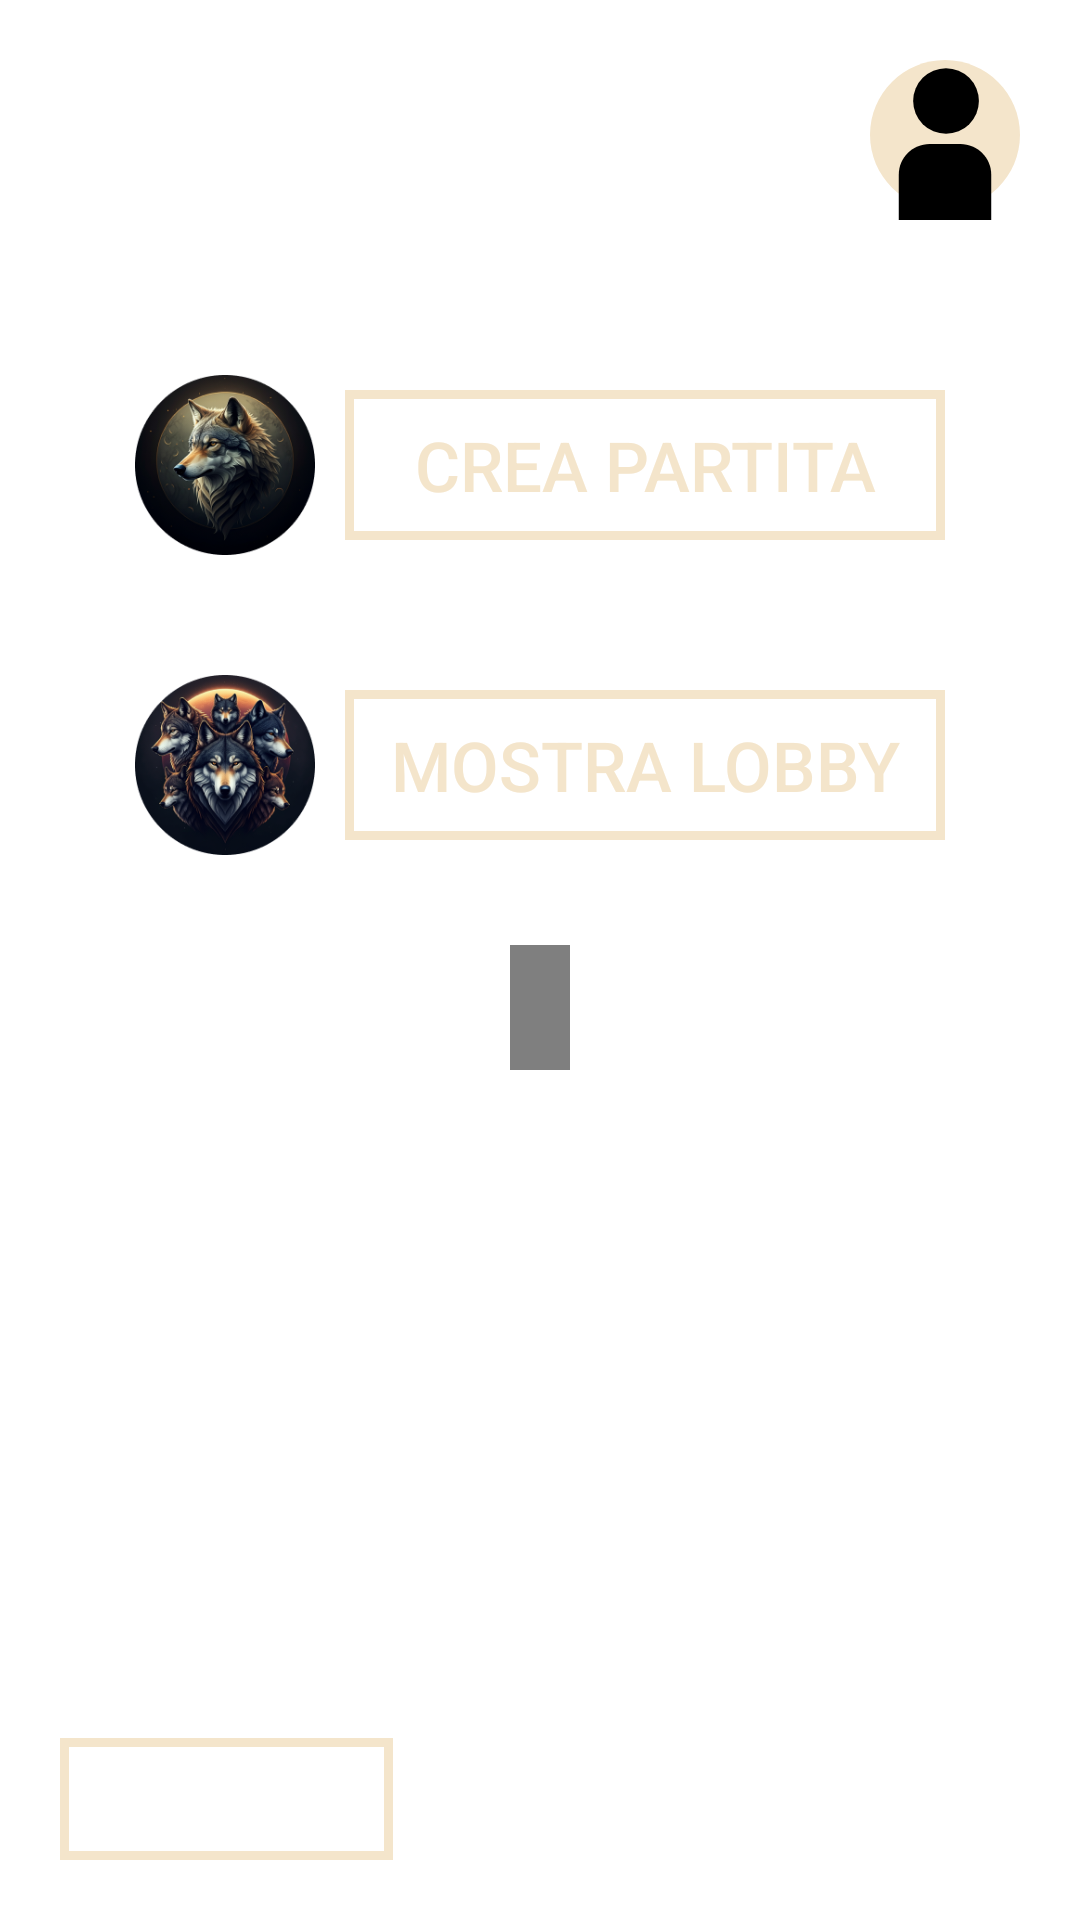

The Android layout XML behind this screen, and the referenced resources:
<!-- AndroidManifest.xml: application theme Base.Theme.LupusInCampus -->
<!-- res/layout/mondo_activity.xml -->
<?xml version="1.0" encoding="utf-8"?>
<RelativeLayout
    xmlns:android="http://schemas.android.com/apk/res/android"
    xmlns:tools="http://schemas.android.com/tools"
    android:layout_width="match_parent"
    android:layout_height="match_parent"
    tools:context=".Play.WorldActivity"
    android:background="@drawable/sfondo">


    <include
        android:id="@+id/include_profile_mondo"
        layout="@layout/profile_icon_layout" />

    <include
        android:id="@+id/profile_sidebar_mondo"
        layout="@layout/profile_sidebar" />

    
    <LinearLayout
        android:id="@+id/hostSection"
        android:orientation="horizontal"
        android:layout_width="match_parent"
        android:layout_height="wrap_content"
        android:gravity="center"
        android:layout_marginTop="125dp">

        <ImageView
            android:id="@+id/hostIcon"
            android:layout_width="60dp"
            android:layout_height="60dp"
            android:layout_marginEnd="10dp"
            android:src="@drawable/lupo_ospita"/>
        
        <TextView
            android:id="@+id/btnCreateGame"
            android:layout_width="200dp"
            android:layout_height="50dp"
            android:textColor="@color/panna"
            style="@style/ButtonStyle"
            android:background="@drawable/back_btn_border"
            android:text="@string/crea_partita"
            android:textSize="23sp"
            android:padding="5dp" />

    </LinearLayout>

    
    <LinearLayout
        android:id="@+id/searchSection"
        android:orientation="horizontal"
        android:layout_width="match_parent"
        android:layout_height="wrap_content"
        android:gravity="center"
        android:layout_below="@id/hostSection"
        android:layout_marginTop="40dp">

        <ImageView
            android:id="@+id/searchIcon"
            android:layout_width="60dp"
            android:layout_height="60dp"
            android:layout_marginEnd="10dp"
            android:src="@drawable/lupo_cerca"/>

        <TextView
            android:id="@+id/btnShowLobby"
            android:layout_width="200dp"
            android:layout_height="50dp"
            style="@style/ButtonStyle"
            android:background="@drawable/back_btn_border"
            android:textColor="@color/panna"
            android:text="@string/Mostralobby"
            android:textSize="23sp"
            android:padding="5dp" />

        </LinearLayout>

    <TextView
        android:id="@+id/inviteNotification"
        android:layout_width="wrap_content"
        android:layout_height="wrap_content"
        android:layout_centerHorizontal="true"
        android:layout_below="@id/searchSection"
        android:layout_marginTop="30dp"
        android:textSize="16sp"
        android:textColor="#FFFFFF"
        android:background="#80000000"
        android:padding="10dp" />

    <include
        android:id="@+id/back_btn_world"
        layout="@layout/back_btn_layout"/>
</RelativeLayout>
<!-- res/layout/profile_icon_layout.xml (included above) -->
<?xml version="1.0" encoding="utf-8"?>
<androidx.constraintlayout.widget.ConstraintLayout xmlns:android="http://schemas.android.com/apk/res/android"
    android:layout_width="match_parent"
    android:layout_height="match_parent"
    xmlns:app="http://schemas.android.com/apk/res-auto">
    <TextView
        android:id="@+id/profile_btn"
        android:layout_width="wrap_content"
        android:layout_height="wrap_content"
        android:textSize="23sp"
        android:textColor="@color/panna"
        android:gravity="center_vertical"
        android:layout_marginTop="20dp"
        android:layout_marginEnd="20dp"
        app:drawableEndCompat="@drawable/icona_profilo"
        android:drawablePadding="15dp"
        app:layout_constraintEnd_toEndOf="parent"
        app:layout_constraintTop_toTopOf="parent" />

</androidx.constraintlayout.widget.ConstraintLayout>
<!-- res/layout/profile_sidebar.xml (included above) -->
<?xml version="1.0" encoding="utf-8"?>
<androidx.constraintlayout.widget.ConstraintLayout
    xmlns:android="http://schemas.android.com/apk/res/android"
    android:layout_width="match_parent"
    android:layout_height="match_parent"
    xmlns:app="http://schemas.android.com/apk/res-auto">

    <androidx.constraintlayout.widget.ConstraintLayout
        android:id="@+id/profile_sidebar"
        android:layout_width="0dp"
        android:layout_height="match_parent"
        app:layout_constraintWidth_percent="0.25"
        android:background="@color/opaque_white"
        android:theme="@style/MainPageSidebarTextViewStyle"
        android:text="@string/username"
        android:layout_margin="0dp"
        app:layout_constraintTop_toTopOf="parent"
        app:layout_constraintEnd_toEndOf="parent"
        android:visibility="invisible">

        <ImageView
            android:id="@+id/profile_img_sdb"
            android:layout_width="wrap_content"
            android:layout_height="wrap_content"
            android:src="@drawable/icona_profilo_inverted"
            android:contentDescription="@null"
            android:background="@null"
            android:layout_marginTop="40dp"
            app:layout_constraintTop_toTopOf="parent"
            app:layout_constraintStart_toStartOf="parent"
            app:layout_constraintEnd_toEndOf="parent"/>

        <TextView
            android:id="@+id/username_sdb"
            android:layout_width="wrap_content"
            android:layout_height="wrap_content"
            android:text="@string/username"
            android:layout_marginTop="15dp"
            app:layout_constraintTop_toBottomOf="@id/profile_img_sdb"
            app:layout_constraintStart_toStartOf="parent"
            app:layout_constraintEnd_toEndOf="parent"/>

        <TextView
            android:id="@+id/area_utente_btn"
            android:layout_width="match_parent"
            android:layout_height="wrap_content"
            android:layout_marginTop="30dp"
            android:paddingStart="30dp"
            android:paddingEnd="0dp"
            android:text="@string/area_utente_btn_txt"
            app:layout_constraintTop_toBottomOf="@id/username_sdb" />

        <TextView
            android:id="@+id/lista_amici_btn"
            android:layout_width="match_parent"
            android:layout_height="wrap_content"
            android:paddingStart="30dp"
            android:paddingEnd="0dp"
            android:text="@string/lista_amici_btn_txt"
            app:layout_constraintTop_toBottomOf="@id/area_utente_btn" />

        <TextView
            android:id="@+id/richiesta_amicizia_btn"
            android:layout_width="match_parent"
            android:layout_height="wrap_content"
            android:paddingStart="30dp"
            android:paddingEnd="0dp"
            android:text="@string/richiesta_amicizia"
            app:layout_constraintTop_toBottomOf="@id/lista_amici_btn" />

        <TextView
            android:id="@+id/lista_inviti_btn"
            android:layout_width="match_parent"
            android:layout_height="wrap_content"
            android:text="@string/lista_inviti_btn_txt"
            android:paddingStart="30dp"
            android:paddingEnd="0dp"
            app:layout_constraintTop_toBottomOf="@id/richiesta_amicizia_btn"/>

        <TextView
            android:id="@+id/logout_btn"
            android:layout_width="match_parent"
            android:layout_height="wrap_content"
            android:text="@string/logout_btn_text"
            android:textAlignment="center"
            android:textColor="@color/text_red"
            android:layout_marginBottom="10dp"
            app:layout_constraintBottom_toBottomOf="parent"/>

    </androidx.constraintlayout.widget.ConstraintLayout>

</androidx.constraintlayout.widget.ConstraintLayout>
<!-- res/layout/back_btn_layout.xml (included above) -->
<?xml version="1.0" encoding="utf-8"?>
<androidx.constraintlayout.widget.ConstraintLayout xmlns:android="http://schemas.android.com/apk/res/android"
    android:layout_width="match_parent"
    android:layout_height="match_parent"
    xmlns:app="http://schemas.android.com/apk/res-auto">

    <TextView
        android:id="@+id/back_btn"
        android:layout_width="wrap_content"
        android:layout_height="wrap_content"
        android:text="@string/back_btn_txt"
        android:textColor="#FFFFFF"
        android:textSize="23sp"
        android:layout_margin="20dp"
        android:background="@drawable/back_btn_border"
        android:padding="5dp"
        app:layout_constraintBottom_toBottomOf="parent"
        app:layout_constraintStart_toStartOf="parent"/>

</androidx.constraintlayout.widget.ConstraintLayout>
<!-- resources referenced by this layout -->
<resources>
  <color name="opaque_white">#E0F4E5CB</color>
  <color name="panna">#F4E5CB</color>
  <color name="text_red">#7B332E</color>
  <!-- drawable back_btn_border (drawable) -->
  <shape xmlns:android="http://schemas.android.com/apk/res/android">
      <solid android:color="@android:color/transparent" />
      <stroke
          android:width="3dp"
          android:color="@color/panna" />
  </shape>
  <!-- drawable icona_profilo (drawable) -->
  <?xml version="1.0" encoding="utf-8"?>
  <vector xmlns:android="http://schemas.android.com/apk/res/android" android:autoMirrored="true" android:height="53.424656dp" android:viewportHeight="78" android:viewportWidth="73" android:width="50dp">
        
      <path android:fillColor="#F4E5CB" android:pathData="M73,36.5C73,56.658 56.658,73 36.5,73C16.342,73 0,56.658 0,36.5C0,16.342 16.342,0 36.5,0C56.658,0 73,16.342 73,36.5Z"/>
        
      <path android:fillColor="#000000" android:pathData="M37,20m-16,0a16,16 0,1 1,32 0a16,16 0,1 1,-32 0"/>
        
      <path android:fillColor="#000000" android:pathData="M14,56C14,47.716 20.716,41 29,41H44C52.284,41 59,47.716 59,56V78H14V56Z"/>
      
  </vector>
  <!-- drawable icona_profilo_inverted (drawable) -->
  <?xml version="1.0" encoding="utf-8"?>
  <vector xmlns:android="http://schemas.android.com/apk/res/android" android:autoMirrored="true" android:height="78dp" android:viewportHeight="78" android:viewportWidth="73" android:width="73dp">
  
      <path android:fillColor="#262D28" android:pathData="M73,36.5C73,56.658 56.658,73 36.5,73C16.342,73 0,56.658 0,36.5C0,16.342 16.342,0 36.5,0C56.658,0 73,16.342 73,36.5Z"/>
  
      <path android:fillColor="#F4E5CB" android:pathData="M37,20m-16,0a16,16 0,1 1,32 0a16,16 0,1 1,-32 0"/>
  
      <path android:fillColor="#F4E5CB" android:pathData="M14,56C14,47.716 20.716,41 29,41H44C52.284,41 59,47.716 59,56V78H14V56Z"/>
  </vector>
  <!-- drawable lupo_cerca: png bitmap (drawable, 63250 bytes) -->
  <!-- drawable lupo_ospita: png bitmap (drawable, 53445 bytes) -->
  <string name="Mostralobby">MOSTRA LOBBY</string>
  <string name="area_utente_btn_txt">Area Utente</string>
  <string name="back_btn_txt">INDIETRO</string>
  <string name="crea_partita">CREA PARTITA</string>
  <string name="lista_amici_btn_txt">Lista Amici</string>
  <string name="lista_inviti_btn_txt">Lista Inviti</string>
  <string name="logout_btn_text">LOGOUT</string>
  <string name="richiesta_amicizia">Richieste di amicizia</string>
  <string name="username" translatable="false">User</string>
  <style name="ButtonStyle" parent="Widget.AppCompat.Button">
          <item name="android:background">#FFF</item>
      </style>
  <style name="MainPageSidebarTextViewStyle">
          <item name="android:textSize">23sp</item>
          <item name="android:textColor">@color/dark_gray</item>
          <item name="android:layout_marginStart">0dp</item>
          <item name="android:gravity">center_vertical</item>
          <item name="layout_constraintStart_toStartOf">parent</item>
          <item name="layout_constraintEnd_toEndOf">parent</item>
      </style>
  <style name="Base.Theme.LupusInCampus" parent="Theme.Material3.DayNight.NoActionBar">
          <item name="android:windowBackground">@null</item>
          <item name="android:windowFullscreen">true</item>
      </style>
  <color name="dark_gray">#262D28</color>
</resources>
